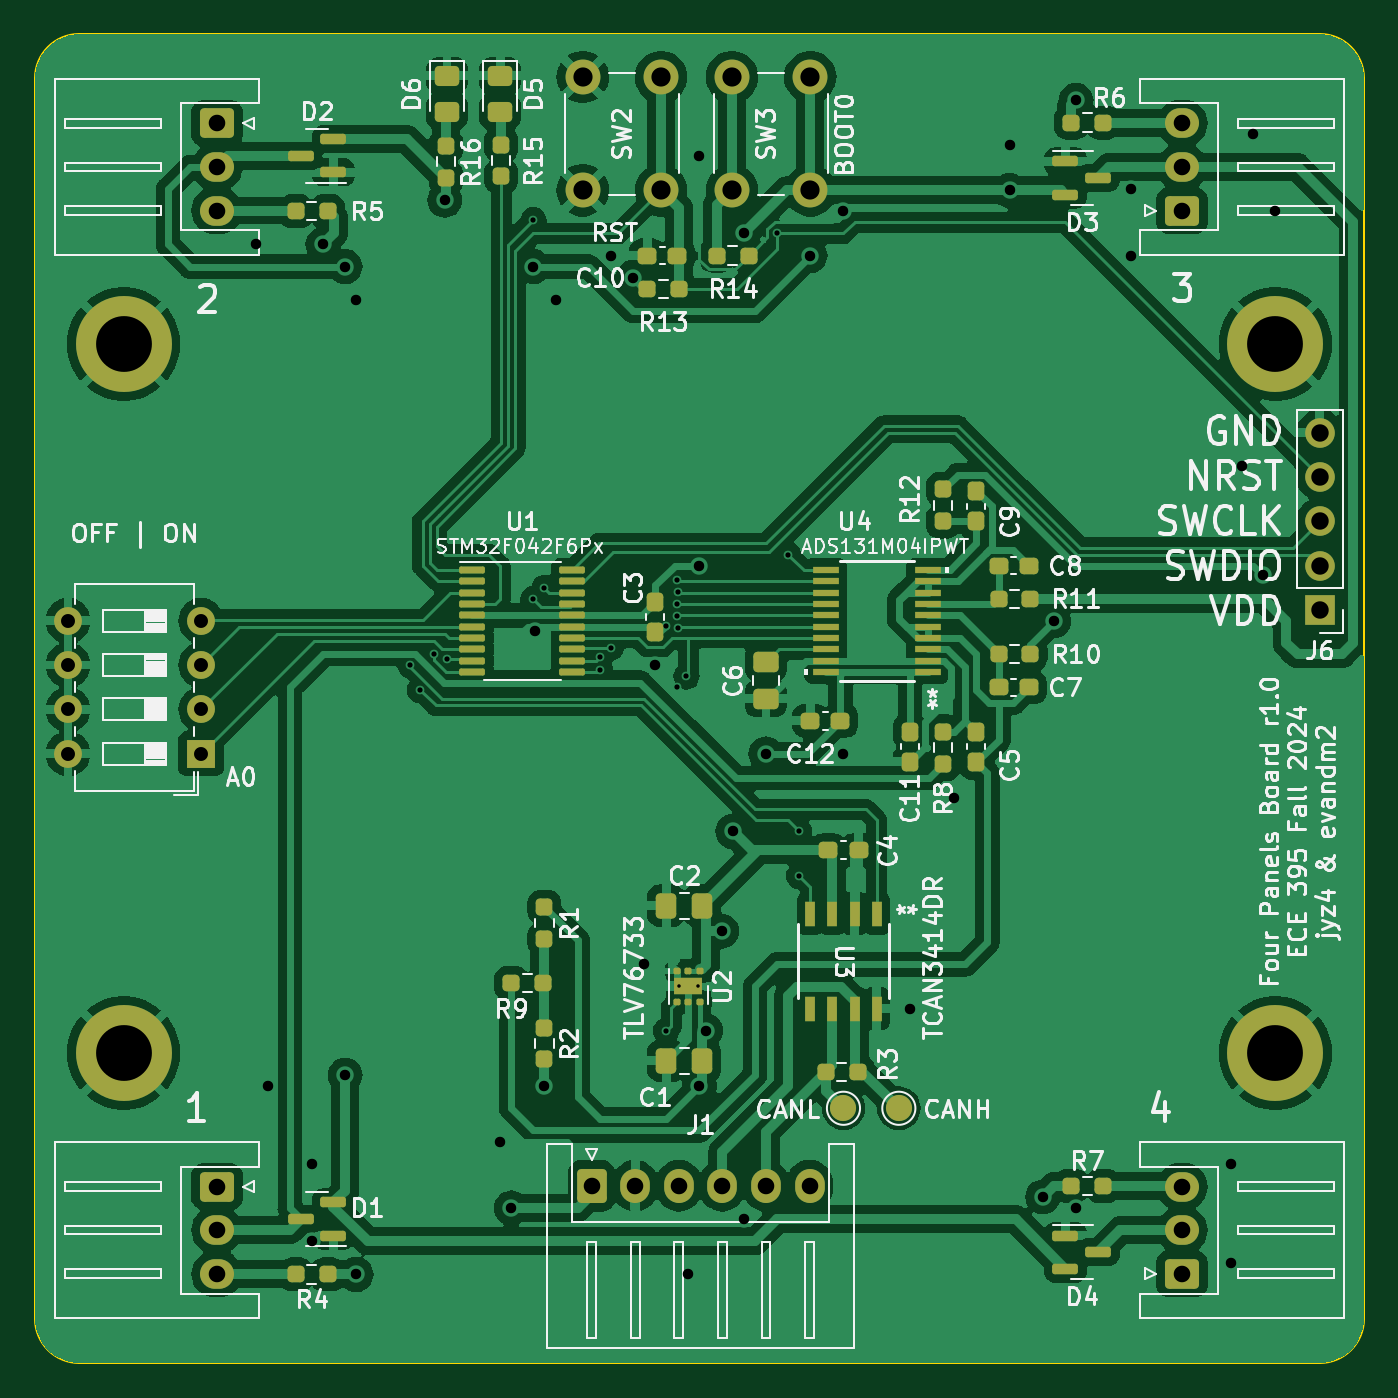
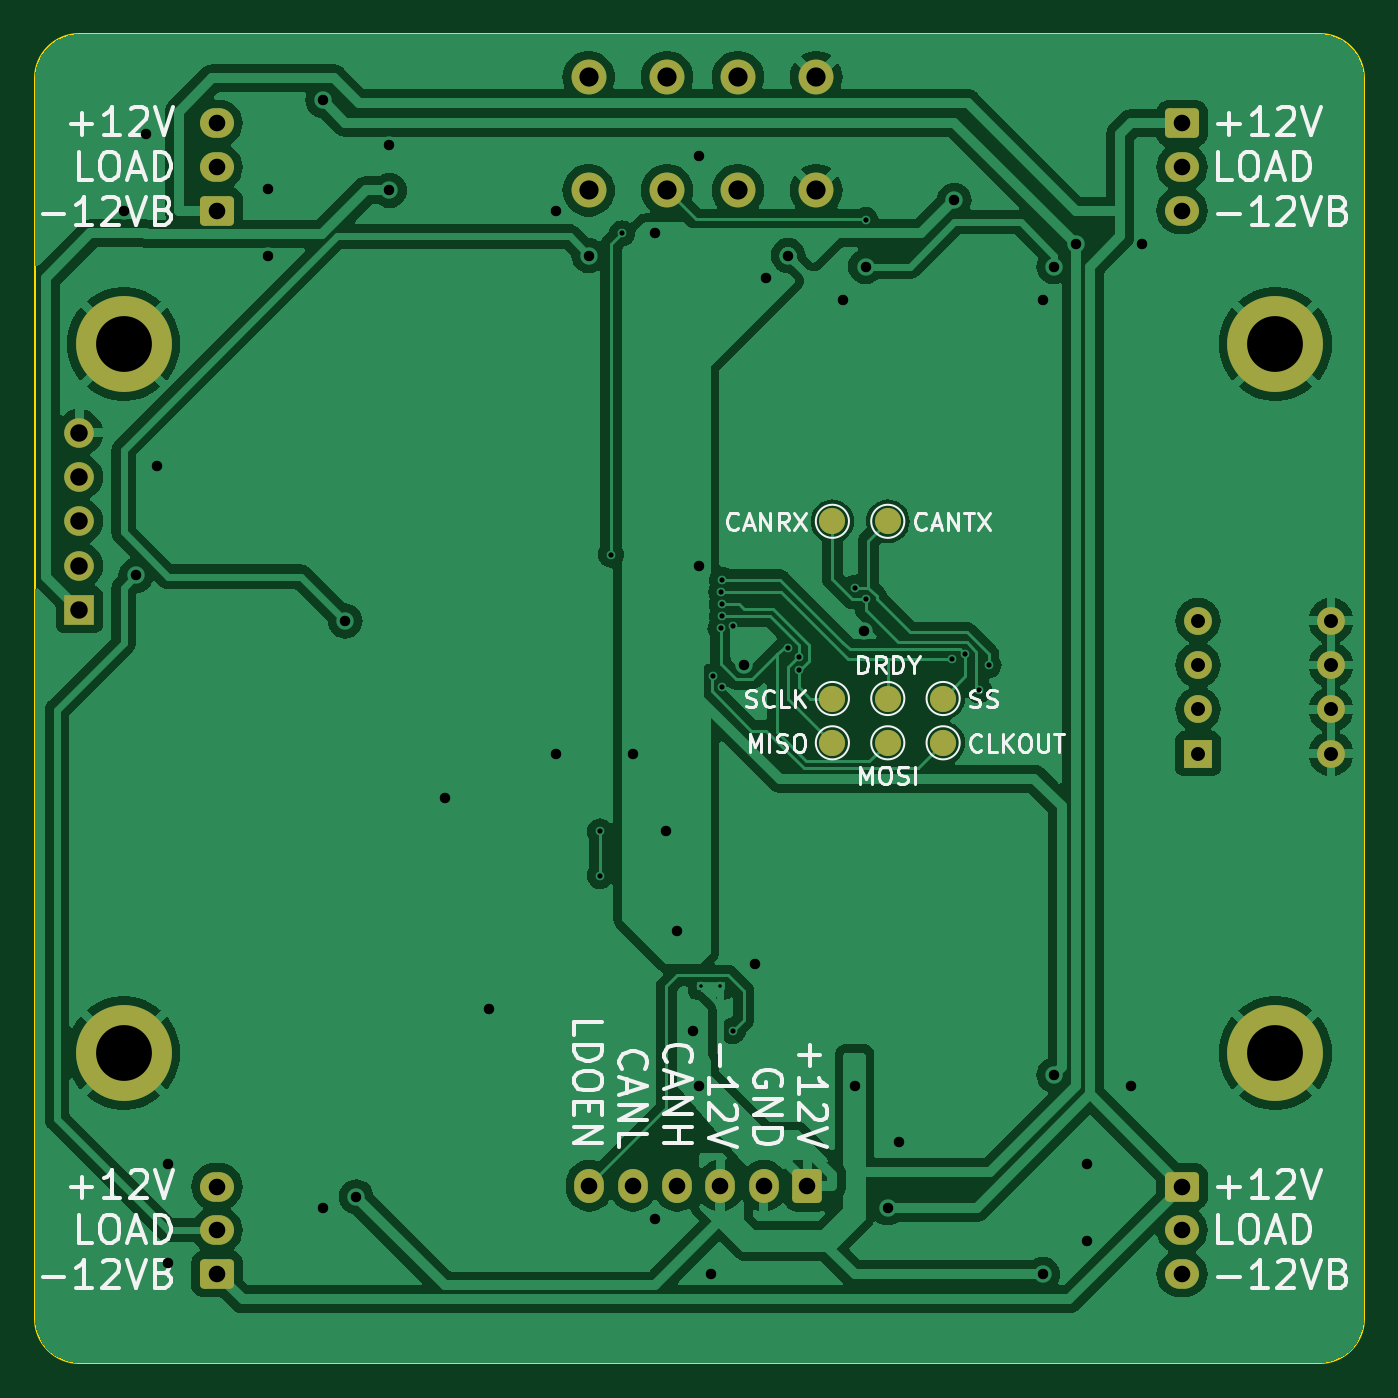
Circuit board: 11 layer files. Board 76.2 x 76.2 mm.
- bottom_copper: corner-board-B_Cu.gbl (143733 bytes)
- bottom_mask: corner-board-B_Mask.gbs (2905 bytes)
- paste: corner-board-B_Paste.gbp (491 bytes)
- bottom_silk: corner-board-B_Silkscreen.gbo (42213 bytes)
- outline: corner-board-Edge_Cuts.gm1 (1017 bytes)
- top_copper: corner-board-F_Cu.gtl (216015 bytes)
- top_mask: corner-board-F_Mask.gts (7658 bytes)
- paste: corner-board-F_Paste.gtp (6024 bytes)
- top_silk: corner-board-F_Silkscreen.gto (135172 bytes)
- drill: corner-board-NPTH.drl (272 bytes)
- drill: corner-board-PTH.drl (2487 bytes)

=== bottom_copper: corner-board-B_Cu.gbl (143733 bytes, source omitted) ===
=== bottom_mask: corner-board-B_Mask.gbs (2905 bytes, source withheld) ===
=== paste: corner-board-B_Paste.gbp ===
G04 #@! TF.GenerationSoftware,KiCad,Pcbnew,7.0.7*
G04 #@! TF.CreationDate,2024-10-01T17:13:07-05:00*
G04 #@! TF.ProjectId,corner-board,636f726e-6572-42d6-926f-6172642e6b69,rev?*
G04 #@! TF.SameCoordinates,Original*
G04 #@! TF.FileFunction,Paste,Bot*
G04 #@! TF.FilePolarity,Positive*
%FSLAX46Y46*%
G04 Gerber Fmt 4.6, Leading zero omitted, Abs format (unit mm)*
G04 Created by KiCad (PCBNEW 7.0.7) date 2024-10-01 17:13:07*
%MOMM*%
%LPD*%
G01*
G04 APERTURE LIST*
G04 APERTURE END LIST*
M02*

=== bottom_silk: corner-board-B_Silkscreen.gbo (42213 bytes, source omitted) ===
=== outline: corner-board-Edge_Cuts.gm1 ===
G04 #@! TF.GenerationSoftware,KiCad,Pcbnew,7.0.7*
G04 #@! TF.CreationDate,2024-10-01T17:13:08-05:00*
G04 #@! TF.ProjectId,corner-board,636f726e-6572-42d6-926f-6172642e6b69,rev?*
G04 #@! TF.SameCoordinates,Original*
G04 #@! TF.FileFunction,Profile,NP*
%FSLAX46Y46*%
G04 Gerber Fmt 4.6, Leading zero omitted, Abs format (unit mm)*
G04 Created by KiCad (PCBNEW 7.0.7) date 2024-10-01 17:13:08*
%MOMM*%
%LPD*%
G01*
G04 APERTURE LIST*
G04 #@! TA.AperFunction,Profile*
%ADD10C,0.100000*%
G04 #@! TD*
G04 APERTURE END LIST*
D10*
X27940000Y-15240000D02*
G75*
G03*
X25400000Y-17780000I0J-2540000D01*
G01*
X101600000Y-17780000D02*
X101600000Y-88900000D01*
X25400000Y-88900000D02*
X25400000Y-17780000D01*
X27940000Y-15240000D02*
X99060000Y-15240000D01*
X101600000Y-17780000D02*
G75*
G03*
X99060000Y-15240000I-2540000J0D01*
G01*
X25400000Y-88900000D02*
G75*
G03*
X27940000Y-91440000I2540000J0D01*
G01*
X99060000Y-91440000D02*
X27940000Y-91440000D01*
X99060000Y-91440000D02*
G75*
G03*
X101600000Y-88900000I0J2540000D01*
G01*
M02*

=== top_copper: corner-board-F_Cu.gtl (216015 bytes, source omitted) ===
=== top_mask: corner-board-F_Mask.gts (7658 bytes, source omitted) ===
=== paste: corner-board-F_Paste.gtp ===
G04 #@! TF.GenerationSoftware,KiCad,Pcbnew,7.0.7*
G04 #@! TF.CreationDate,2024-10-01T17:13:07-05:00*
G04 #@! TF.ProjectId,corner-board,636f726e-6572-42d6-926f-6172642e6b69,rev?*
G04 #@! TF.SameCoordinates,Original*
G04 #@! TF.FileFunction,Paste,Top*
G04 #@! TF.FilePolarity,Positive*
%FSLAX46Y46*%
G04 Gerber Fmt 4.6, Leading zero omitted, Abs format (unit mm)*
G04 Created by KiCad (PCBNEW 7.0.7) date 2024-10-01 17:13:07*
%MOMM*%
%LPD*%
G01*
G04 APERTURE LIST*
G04 Aperture macros list*
%AMRoundRect*
0 Rectangle with rounded corners*
0 $1 Rounding radius*
0 $2 $3 $4 $5 $6 $7 $8 $9 X,Y pos of 4 corners*
0 Add a 4 corners polygon primitive as box body*
4,1,4,$2,$3,$4,$5,$6,$7,$8,$9,$2,$3,0*
0 Add four circle primitives for the rounded corners*
1,1,$1+$1,$2,$3*
1,1,$1+$1,$4,$5*
1,1,$1+$1,$6,$7*
1,1,$1+$1,$8,$9*
0 Add four rect primitives between the rounded corners*
20,1,$1+$1,$2,$3,$4,$5,0*
20,1,$1+$1,$4,$5,$6,$7,0*
20,1,$1+$1,$6,$7,$8,$9,0*
20,1,$1+$1,$8,$9,$2,$3,0*%
G04 Aperture macros list end*
%ADD10RoundRect,0.172500X-0.172500X0.262500X-0.172500X-0.262500X0.172500X-0.262500X0.172500X0.262500X0*%
%ADD11RoundRect,0.093750X-0.106250X0.093750X-0.106250X-0.093750X0.106250X-0.093750X0.106250X0.093750X0*%
%ADD12RoundRect,0.237500X-0.237500X0.250000X-0.237500X-0.250000X0.237500X-0.250000X0.237500X0.250000X0*%
%ADD13RoundRect,0.237500X0.250000X0.237500X-0.250000X0.237500X-0.250000X-0.237500X0.250000X-0.237500X0*%
%ADD14RoundRect,0.150000X-0.587500X-0.150000X0.587500X-0.150000X0.587500X0.150000X-0.587500X0.150000X0*%
%ADD15RoundRect,0.250000X-0.450000X0.325000X-0.450000X-0.325000X0.450000X-0.325000X0.450000X0.325000X0*%
%ADD16RoundRect,0.237500X-0.250000X-0.237500X0.250000X-0.237500X0.250000X0.237500X-0.250000X0.237500X0*%
%ADD17RoundRect,0.237500X-0.237500X0.300000X-0.237500X-0.300000X0.237500X-0.300000X0.237500X0.300000X0*%
%ADD18R,1.473200X0.355600*%
%ADD19R,0.558800X1.460500*%
%ADD20RoundRect,0.100000X-0.637500X-0.100000X0.637500X-0.100000X0.637500X0.100000X-0.637500X0.100000X0*%
%ADD21RoundRect,0.250000X0.337500X0.475000X-0.337500X0.475000X-0.337500X-0.475000X0.337500X-0.475000X0*%
%ADD22RoundRect,0.150000X0.587500X0.150000X-0.587500X0.150000X-0.587500X-0.150000X0.587500X-0.150000X0*%
%ADD23RoundRect,0.237500X-0.300000X-0.237500X0.300000X-0.237500X0.300000X0.237500X-0.300000X0.237500X0*%
%ADD24RoundRect,0.237500X0.300000X0.237500X-0.300000X0.237500X-0.300000X-0.237500X0.300000X-0.237500X0*%
%ADD25RoundRect,0.250000X-0.475000X0.337500X-0.475000X-0.337500X0.475000X-0.337500X0.475000X0.337500X0*%
%ADD26RoundRect,0.237500X0.237500X-0.300000X0.237500X0.300000X-0.237500X0.300000X-0.237500X-0.300000X0*%
%ADD27RoundRect,0.237500X0.237500X-0.250000X0.237500X0.250000X-0.237500X0.250000X-0.237500X-0.250000X0*%
G04 APERTURE END LIST*
D10*
X63265000Y-69850000D03*
X62465000Y-69850000D03*
D11*
X63515000Y-68962500D03*
X62865000Y-68962500D03*
X62215000Y-68962500D03*
X62215000Y-70737500D03*
X62865000Y-70737500D03*
X63515000Y-70737500D03*
D12*
X48960000Y-21662500D03*
X48960000Y-23487500D03*
D13*
X82470000Y-50800000D03*
X80645000Y-50800000D03*
D14*
X84485000Y-84140000D03*
X84485000Y-86040000D03*
X86360000Y-85090000D03*
D15*
X49030000Y-17635000D03*
X49030000Y-19685000D03*
D13*
X42187500Y-25400000D03*
X40362500Y-25400000D03*
D12*
X54610000Y-65300850D03*
X54610000Y-67125850D03*
D15*
X52070000Y-17635000D03*
X52070000Y-19685000D03*
D16*
X60505000Y-29845000D03*
X62330000Y-29845000D03*
D12*
X52135000Y-21582500D03*
X52135000Y-23407500D03*
D16*
X84812500Y-20320000D03*
X86637500Y-20320000D03*
D17*
X60960000Y-47805000D03*
X60960000Y-49530000D03*
D18*
X76581000Y-51820000D03*
X76581000Y-51169999D03*
X76581000Y-50520001D03*
X76581000Y-49869999D03*
X76581000Y-49220001D03*
X76581000Y-48570002D03*
X76581000Y-47920001D03*
X76581000Y-47270002D03*
X76581000Y-46620001D03*
X76581000Y-45970002D03*
X70739000Y-45970000D03*
X70739000Y-46619998D03*
X70739000Y-47269999D03*
X70739000Y-47919998D03*
X70739000Y-48569999D03*
X70739000Y-49219998D03*
X70739000Y-49869999D03*
X70739000Y-50519998D03*
X70739000Y-51169999D03*
X70739000Y-51819998D03*
D19*
X73660000Y-65671700D03*
X72390000Y-65671700D03*
X71120000Y-65671700D03*
X69850000Y-65671700D03*
X69850000Y-71120000D03*
X71120000Y-71120000D03*
X72390000Y-71120000D03*
X73660000Y-71120000D03*
D20*
X50477500Y-45970000D03*
X50477500Y-46620000D03*
X50477500Y-47270000D03*
X50477500Y-47920000D03*
X50477500Y-48570000D03*
X50477500Y-49220000D03*
X50477500Y-49870000D03*
X50477500Y-50520000D03*
X50477500Y-51170000D03*
X50477500Y-51820000D03*
X56202500Y-51820000D03*
X56202500Y-51170000D03*
X56202500Y-50520000D03*
X56202500Y-49870000D03*
X56202500Y-49220000D03*
X56202500Y-48570000D03*
X56202500Y-47920000D03*
X56202500Y-47270000D03*
X56202500Y-46620000D03*
X56202500Y-45970000D03*
D21*
X63670000Y-65220850D03*
X61595000Y-65220850D03*
D17*
X75565000Y-55245000D03*
X75565000Y-56970000D03*
D13*
X54530000Y-69665850D03*
X52705000Y-69665850D03*
D16*
X84812500Y-81280000D03*
X86637500Y-81280000D03*
D22*
X42515000Y-23175000D03*
X42515000Y-21275000D03*
X40640000Y-22225000D03*
D23*
X70892500Y-62045850D03*
X72617500Y-62045850D03*
D16*
X64492500Y-27940000D03*
X66317500Y-27940000D03*
D21*
X63670000Y-74110850D03*
X61595000Y-74110850D03*
D24*
X71575000Y-54610000D03*
X69850000Y-54610000D03*
D23*
X80645000Y-52705000D03*
X82370000Y-52705000D03*
D25*
X67310000Y-51265000D03*
X67310000Y-53340000D03*
D26*
X79375000Y-43180000D03*
X79375000Y-41455000D03*
D27*
X77470000Y-57070000D03*
X77470000Y-55245000D03*
D14*
X84485000Y-22545000D03*
X84485000Y-24445000D03*
X86360000Y-23495000D03*
D22*
X42515000Y-84135000D03*
X42515000Y-82235000D03*
X40640000Y-83185000D03*
D24*
X62230000Y-27940000D03*
X60505000Y-27940000D03*
D13*
X42187500Y-86360000D03*
X40362500Y-86360000D03*
X82470000Y-47625000D03*
X80645000Y-47625000D03*
X72577100Y-74745850D03*
X70752100Y-74745850D03*
D12*
X77470000Y-41355000D03*
X77470000Y-43180000D03*
X54610000Y-72205850D03*
X54610000Y-74030850D03*
D17*
X79375000Y-55245000D03*
X79375000Y-56970000D03*
D23*
X80645000Y-45720000D03*
X82370000Y-45720000D03*
M02*

=== top_silk: corner-board-F_Silkscreen.gto (135172 bytes, source omitted) ===
=== drill: corner-board-NPTH.drl ===
M48
; DRILL file {KiCad 7.0.7} date Tue Oct  1 17:13:13 2024
; FORMAT={-:-/ absolute / metric / decimal}
; #@! TF.CreationDate,2024-10-01T17:13:13-05:00
; #@! TF.GenerationSoftware,Kicad,Pcbnew,7.0.7
; #@! TF.FileFunction,NonPlated,1,2,NPTH
FMAT,2
METRIC
%
G90
G05
T0
M30

=== drill: corner-board-PTH.drl ===
M48
; DRILL file {KiCad 7.0.7} date Tue Oct  1 17:13:13 2024
; FORMAT={-:-/ absolute / metric / decimal}
; #@! TF.CreationDate,2024-10-01T17:13:13-05:00
; #@! TF.GenerationSoftware,Kicad,Pcbnew,7.0.7
; #@! TF.FileFunction,Plated,1,2,PTH
FMAT,2
METRIC
; #@! TA.AperFunction,Plated,PTH,ComponentDrill
T1C0.200
; #@! TA.AperFunction,Plated,PTH,ViaDrill
T2C0.300
; #@! TA.AperFunction,Plated,PTH,ViaDrill
T3C0.600
; #@! TA.AperFunction,Plated,PTH,ComponentDrill
T4C0.800
; #@! TA.AperFunction,Plated,PTH,ComponentDrill
T5C0.950
; #@! TA.AperFunction,Plated,PTH,ComponentDrill
T6C1.000
; #@! TA.AperFunction,Plated,PTH,ComponentDrill
T7C1.100
; #@! TA.AperFunction,Plated,PTH,ComponentDrill
T8C3.200
%
G90
G05
T1
X62.315Y-69.85
X63.415Y-69.85
T2
X46.925Y-51.435
X47.483Y-52.847
X48.26Y-50.8
X48.999Y-51.069
X53.975Y-25.921
X53.975Y-47.625
X54.61Y-46.99
X57.785Y-50.969
X57.789Y-51.68
X58.42Y-50.419
X61.554Y-49.177
X61.595Y-72.39
X62.193Y-48.628
X62.199Y-46.532
X62.218Y-47.929
X62.23Y-52.705
X62.246Y-47.23
X62.289Y-49.32
X62.75Y-52.07
X67.945Y-26.67
X68.58Y-45.085
X69.215Y-60.96
X69.215Y-63.5
T3
X38.1Y-27.305
X38.735Y-75.565
X41.275Y-80.01
X41.275Y-84.455
X41.91Y-27.305
X43.18Y-28.575
X43.18Y-74.93
X43.815Y-30.48
X43.815Y-86.36
X48.895Y-24.765
X52.07Y-78.74
X52.705Y-82.55
X53.975Y-28.575
X54.06Y-49.469
X54.61Y-75.565
X55.245Y-30.48
X58.42Y-27.94
X59.69Y-29.21
X60.325Y-68.58
X60.96Y-51.435
X62.865Y-86.36
X63.5Y-22.225
X63.5Y-45.72
X63.5Y-75.565
X63.865Y-72.39
X64.77Y-66.675
X65.405Y-60.96
X66.04Y-26.67
X66.04Y-83.185
X67.31Y-56.515
X69.85Y-27.94
X71.755Y-25.4
X71.755Y-56.515
X75.565Y-71.12
X78.105Y-59.055
X81.28Y-21.59
X81.28Y-24.205
X83.185Y-81.915
X83.82Y-48.895
X85.09Y-19.05
X85.09Y-82.55
X88.265Y-24.13
X88.265Y-27.94
X93.98Y-80.01
X93.98Y-85.725
X94.615Y-40.005
X95.25Y-20.955
X95.813Y-46.283
X96.52Y-25.4
T4
X27.295Y-48.885
X27.295Y-51.425
X27.295Y-53.965
X27.295Y-56.505
X34.915Y-48.885
X34.915Y-51.425
X34.915Y-53.965
X34.915Y-56.505
T5
X35.835Y-20.36
X35.835Y-22.86
X35.835Y-25.36
X35.835Y-81.32
X35.835Y-83.82
X35.835Y-86.32
X57.31Y-81.28
X59.81Y-81.28
X62.31Y-81.28
X64.81Y-81.28
X67.31Y-81.28
X69.81Y-81.28
X91.165Y-20.36
X91.165Y-22.86
X91.165Y-25.36
X91.165Y-81.32
X91.165Y-83.82
X91.165Y-86.32
T6
X99.06Y-38.1
X99.06Y-40.64
X99.06Y-43.18
X99.06Y-45.72
X99.06Y-48.26
T7
X56.805Y-17.705
X56.805Y-24.205
X61.305Y-17.705
X61.305Y-24.205
X65.355Y-17.705
X65.355Y-24.205
X69.855Y-17.705
X69.855Y-24.205
T8
X30.48Y-33.02
X30.48Y-73.66
X96.52Y-33.02
X96.52Y-73.66
T0
M30

